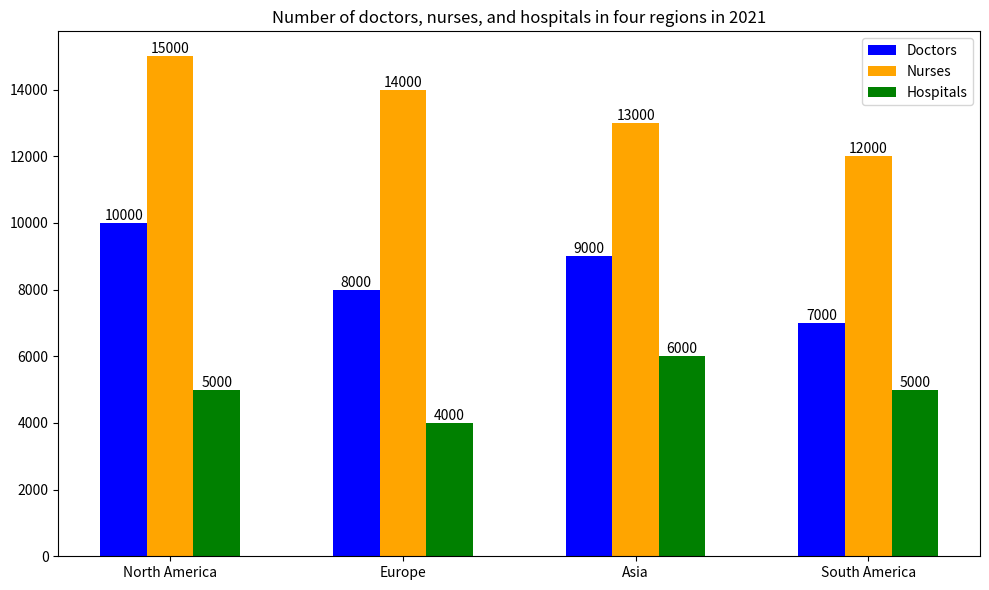

Python code for this plot: (Note: this script raises an exception after producing the figure.)


import matplotlib.pyplot as plt
import numpy as np

data = [['North America',10000,15000,5000],
        ['Europe',8000,14000,4000],
        ['Asia',9000,13000,6000],
        ['South America',7000,12000,5000]]

fig = plt.figure(figsize=(10,6))
ax = fig.add_subplot(111)

index = np.arange(len(data))
width = 0.2

ax.bar(index-width, [i[1] for i in data], width, color='blue', label='Doctors')
ax.bar(index, [i[2] for i in data], width, color='orange', label='Nurses')
ax.bar(index+width, [i[3] for i in data], width, color='green', label='Hospitals')
ax.set_xticks(index)
ax.set_xticklabels([i[0] for i in data], rotation=0)
ax.legend()
ax.set_title('Number of doctors, nurses, and hospitals in four regions in 2021')

for i in index:
    ax.annotate(str(data[i][1]), xy=(i-width, data[i][1]), ha='center', va='bottom', rotation=0)
    ax.annotate(str(data[i][2]), xy=(i, data[i][2]), ha='center', va='bottom', rotation=0)
    ax.annotate(str(data[i][3]), xy=(i+width, data[i][3]), ha='center', va='bottom', rotation=0)

plt.tight_layout()
plt.savefig('Bar Chart/png/537.png')
plt.clf()
